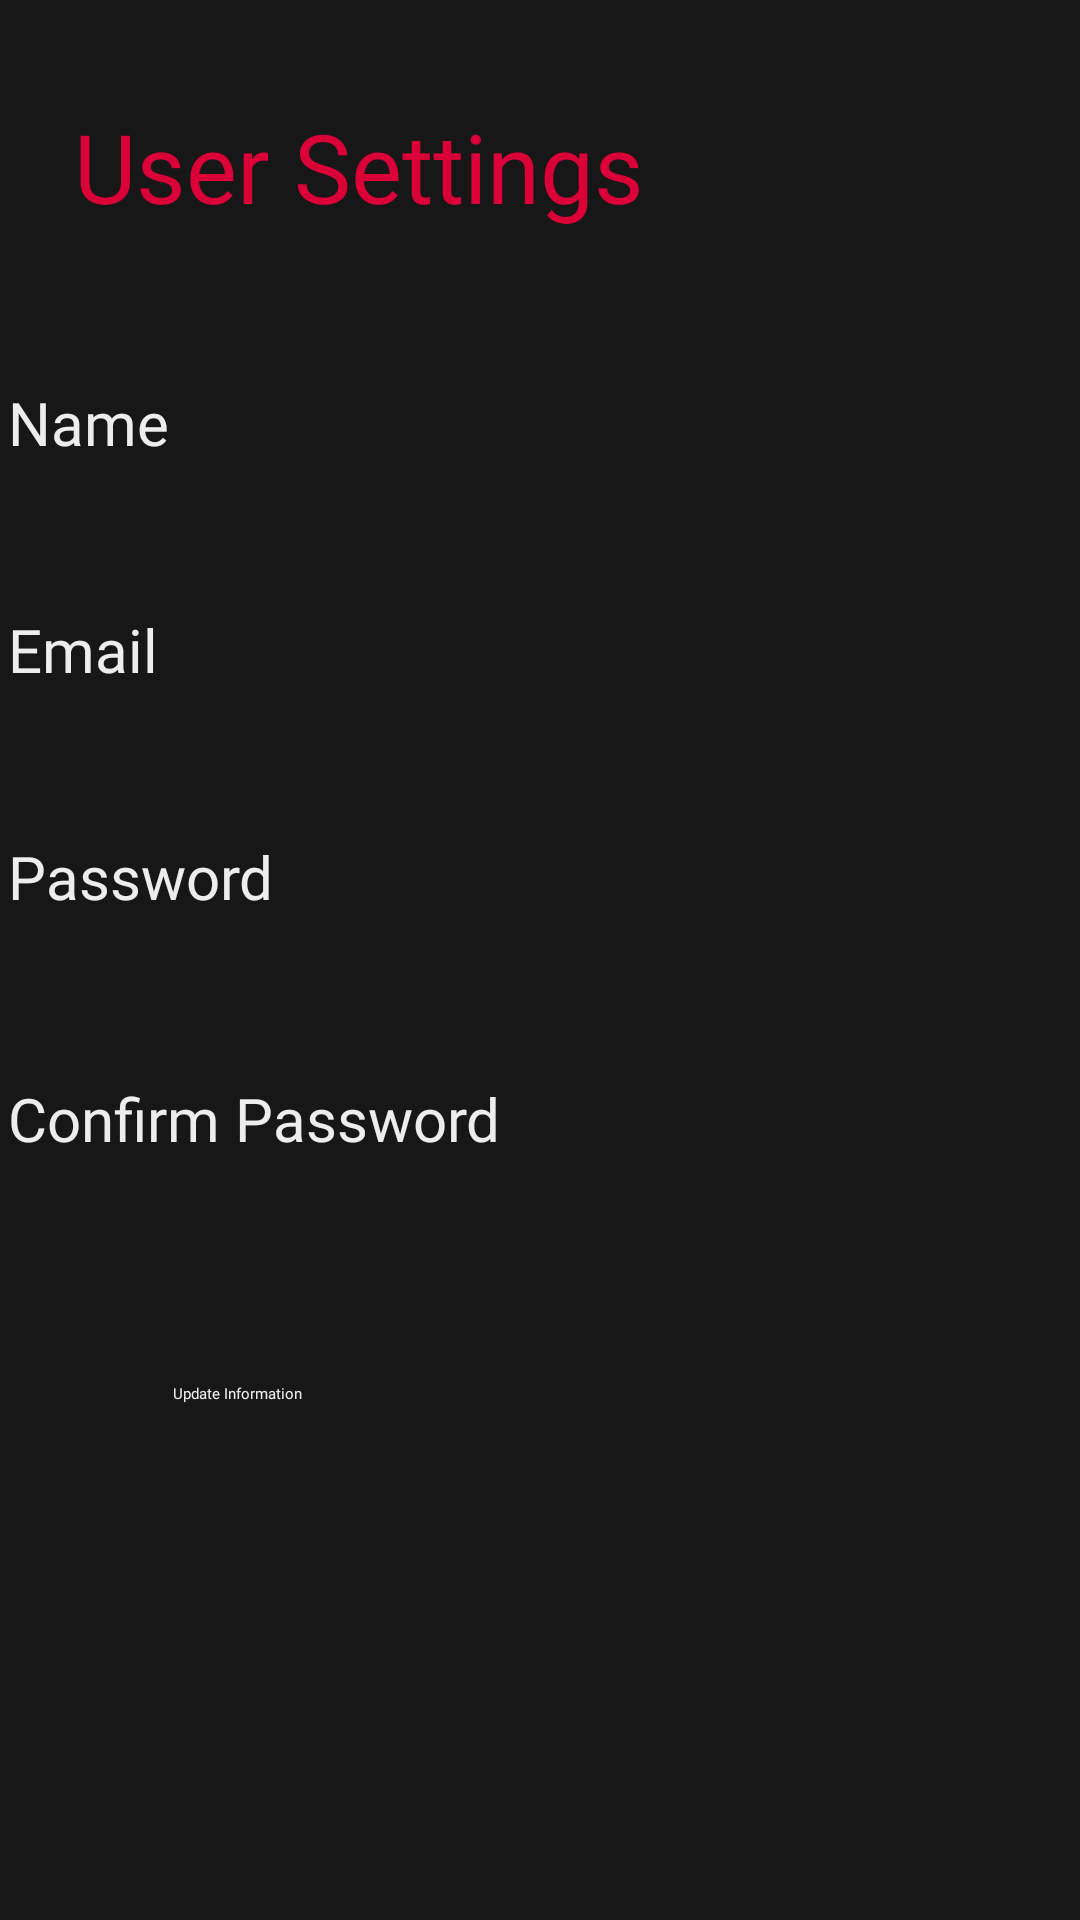

Reconstruct the res/layout file that produces this screen, plus the resources it refers to.
<!-- AndroidManifest.xml: application theme Theme.FitnessGuide -->
<!-- res/layout/activity_user_settings.xml -->
<?xml version="1.0" encoding="utf-8"?>
<androidx.constraintlayout.widget.ConstraintLayout xmlns:android="http://schemas.android.com/apk/res/android"
  xmlns:app="http://schemas.android.com/apk/res-auto"
  xmlns:tools="http://schemas.android.com/tools"
  android:layout_width="match_parent"
  android:layout_height="match_parent"
  android:background="@color/primary_bg"
  tools:context=".settings.UserSettings">

  <Button
    android:id="@+id/update_user_btn"
    android:layout_width="244dp"
    android:layout_height="55dp"
    android:backgroundTint="@color/blue"
    android:fontFamily="@font/montserrat_bold"
    android:onClick="updateUser"
    android:text="Update Information"
    android:textColor="@color/primary_text"
    app:cornerRadius="11dp"
    app:layout_constraintBottom_toBottomOf="parent"
    app:layout_constraintEnd_toEndOf="parent"
    app:layout_constraintHorizontal_bias="0.497"
    app:layout_constraintStart_toStartOf="parent"
    app:layout_constraintTop_toTopOf="parent"
    app:layout_constraintVertical_bias="0.788" />
  <ImageButton
    android:id="@+id/imageButton3"
    android:layout_width="wrap_content"
    android:layout_height="wrap_content"
    android:layout_marginTop="8sp"
    android:background="@null"
    android:onClick="backBtn"
    app:layout_constraintBottom_toBottomOf="parent"
    app:layout_constraintEnd_toEndOf="parent"
    app:layout_constraintHorizontal_bias="0.887"
    app:layout_constraintStart_toStartOf="parent"
    app:layout_constraintTop_toTopOf="parent"
    app:layout_constraintVertical_bias="0.055"
    app:srcCompat="@drawable/back_btn" />
  <TextView
    android:id="@+id/textView18"
    android:layout_width="wrap_content"
    android:layout_height="wrap_content"
    android:fontFamily="@font/montserrat_bold"
    android:text="User Settings"
    android:textColor="@color/red"
    android:textSize="32sp"
    app:layout_constraintBottom_toBottomOf="parent"
    app:layout_constraintEnd_toEndOf="parent"
    app:layout_constraintHorizontal_bias="0.145"
    app:layout_constraintStart_toStartOf="parent"
    app:layout_constraintTop_toTopOf="parent"
    app:layout_constraintVertical_bias="0.057" />
  <EditText
    android:id="@+id/name_input"
    android:layout_width="355dp"
    android:layout_height="53dp"
    android:backgroundTint="@color/primary_text"
    android:ems="10"
    android:fontFamily="@font/montserrat"
    android:hint="Name"
    android:inputType="textPersonName"
    android:textColor="@color/primary_text"
    android:textColorHint="@color/primary_text"
    android:textSize="20sp"
    app:layout_constraintBottom_toBottomOf="parent"
    app:layout_constraintEnd_toEndOf="parent"
    app:layout_constraintStart_toStartOf="parent"
    app:layout_constraintTop_toTopOf="parent"
    app:layout_constraintVertical_bias="0.217" />
  <EditText
    android:id="@+id/confirm_password_input"
    android:layout_width="355dp"
    android:layout_height="53dp"
    android:backgroundTint="@color/primary_text"
    android:ems="10"
    android:fontFamily="@font/montserrat"
    android:hint="Confirm Password"
    android:inputType="textPassword"
    android:textColor="@color/primary_text"
    android:textColorHint="@color/primary_text"
    android:textSize="20sp"
    app:layout_constraintBottom_toBottomOf="parent"
    app:layout_constraintEnd_toEndOf="parent"
    app:layout_constraintStart_toStartOf="parent"
    app:layout_constraintTop_toTopOf="parent"
    app:layout_constraintVertical_bias="0.612" />
  <EditText
    android:id="@+id/email_input"
    android:layout_width="355dp"
    android:layout_height="53dp"
    android:backgroundTint="@color/primary_text"
    android:ems="10"
    android:fontFamily="@font/montserrat"
    android:hint="Email"
    android:inputType="textEmailAddress"
    android:textColor="@color/primary_text"
    android:textColorHint="@color/primary_text"
    android:textSize="20sp"
    app:layout_constraintBottom_toBottomOf="parent"
    app:layout_constraintEnd_toEndOf="parent"
    app:layout_constraintStart_toStartOf="parent"
    app:layout_constraintTop_toTopOf="parent"
    app:layout_constraintVertical_bias="0.346" />
  <EditText
    android:id="@+id/password_input"
    android:layout_width="355dp"
    android:layout_height="53dp"
    android:backgroundTint="@color/primary_text"
    android:ems="10"
    android:fontFamily="@font/montserrat"
    android:hint="Password"
    android:inputType="textPassword"
    android:textColor="@color/primary_text"
    android:textColorHint="@color/primary_text"
    android:textSize="20sp"
    app:layout_constraintBottom_toBottomOf="parent"
    app:layout_constraintEnd_toEndOf="parent"
    app:layout_constraintStart_toStartOf="parent"
    app:layout_constraintTop_toTopOf="parent"
    app:layout_constraintVertical_bias="0.475" />
</androidx.constraintlayout.widget.ConstraintLayout>
<!-- resources referenced by this layout -->
<resources>
  <color name="blue">#4483F4</color>
  <color name="primary_bg">#171717</color>
  <color name="primary_text">#EDEDED</color>
  <color name="red">#DA0037</color>
  <!-- drawable back_btn: png bitmap (drawable, 940 bytes) -->
  <style name="Theme.FitnessGuide" parent="Theme.MaterialComponents.DayNight.DarkActionBar">
          
          <item name="colorPrimary">@color/primary_bg</item>
          <item name="colorPrimaryVariant">@color/primary_text</item>
          <item name="colorOnPrimary">@color/white</item>
          
          <item name="colorSecondary">@color/red</item>
          <item name="colorSecondaryVariant">@color/grey</item>
          <item name="colorOnSecondary">@color/black</item>
          
          <item name="android:statusBarColor" tools:targetApi="l">?attr/colorPrimaryVariant</item>
          
      </style>
  <color name="white">#FFFFFFFF</color>
  <color name="grey">#444444</color>
  <color name="black">#FF000000</color>
</resources>
